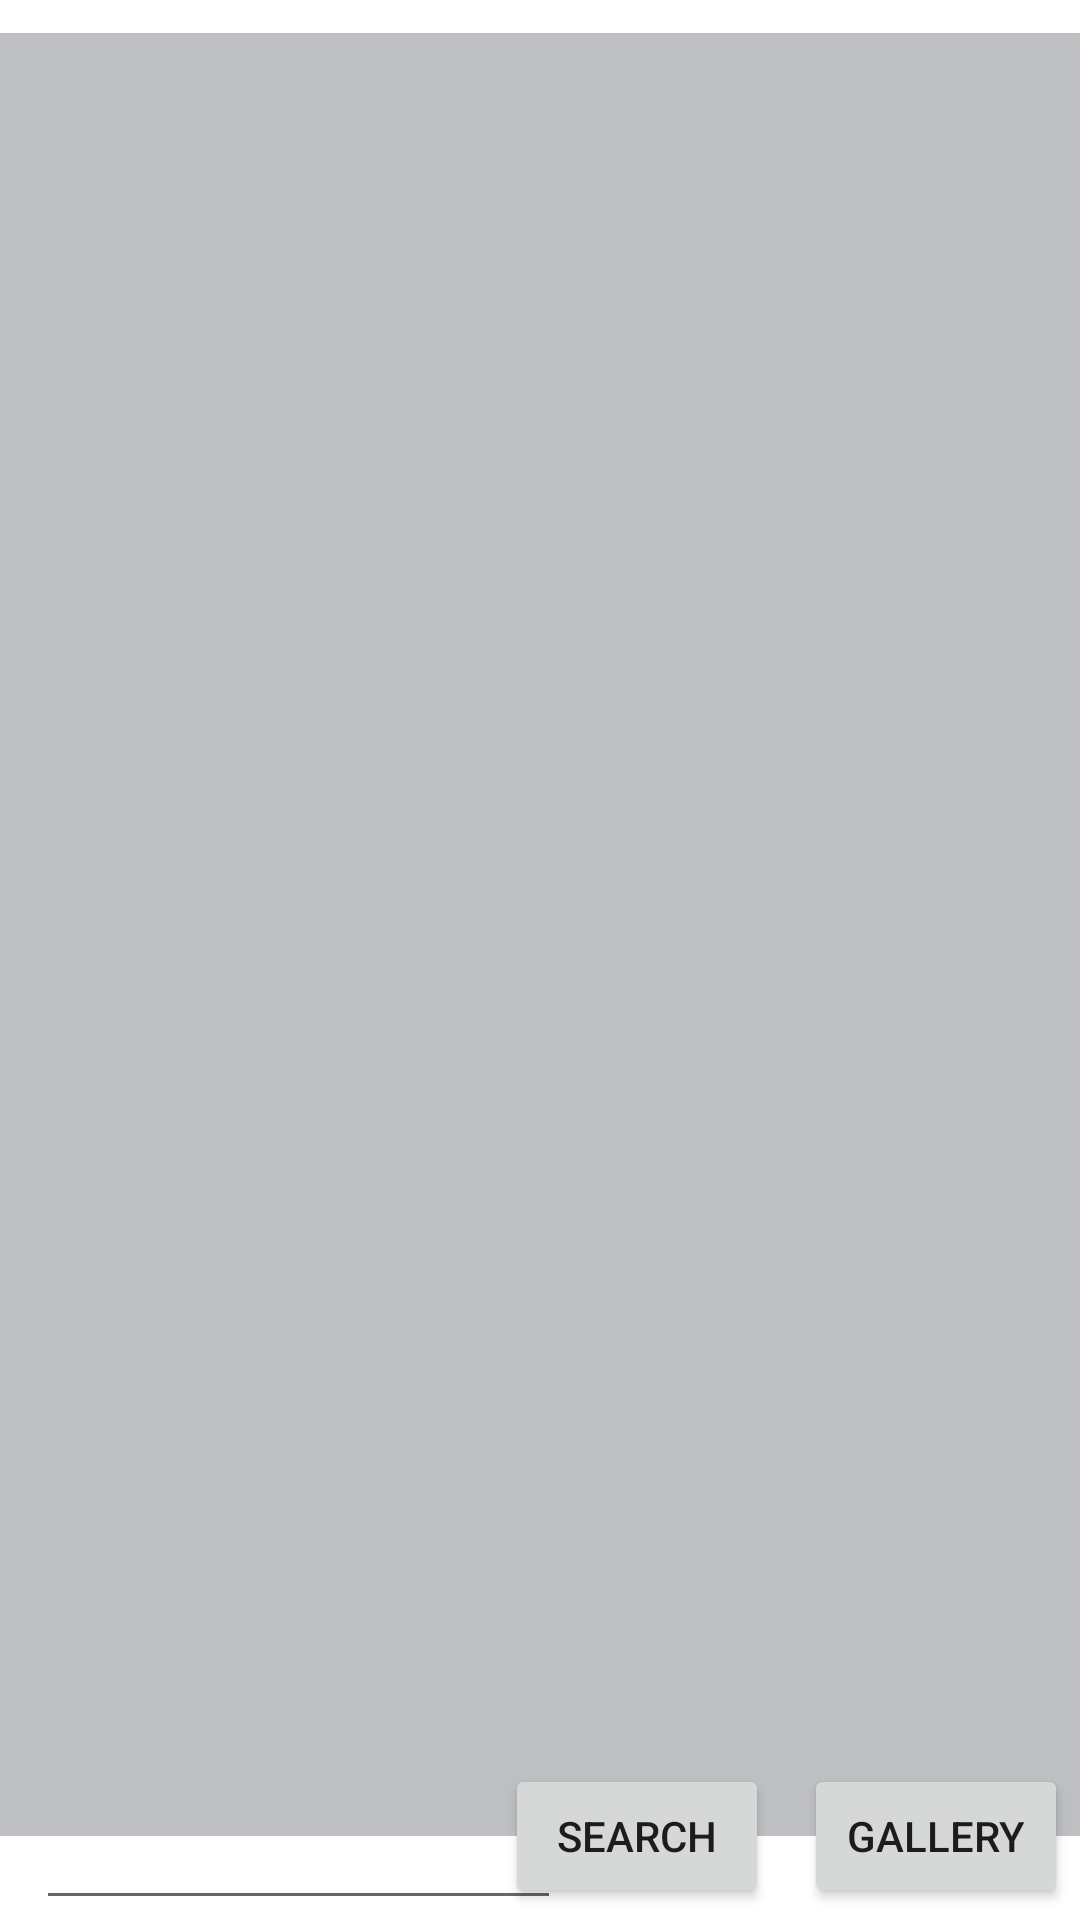

Reconstruct the res/layout file that produces this screen, plus the resources it refers to.
<!-- AndroidManifest.xml: application theme Theme.PA2 -->
<!-- res/layout/activity_main.xml -->
<?xml version="1.0" encoding="utf-8"?>

<androidx.constraintlayout.widget.ConstraintLayout xmlns:android="http://schemas.android.com/apk/res/android"
    xmlns:app="http://schemas.android.com/apk/res-auto"
    xmlns:tools="http://schemas.android.com/tools"
    android:layout_width="match_parent"
    android:layout_height="match_parent"
    tools:context=".MainActivity">

    <GridView
        android:id="@+id/grid"
        android:layout_width="372dp"
        android:layout_height="601dp"
        android:background="#bebfc2"
        android:horizontalSpacing="1dp"
        android:numColumns="auto_fit"
        android:verticalSpacing="2dp"
        app:layout_constraintBottom_toBottomOf="parent"
        app:layout_constraintEnd_toEndOf="parent"
        app:layout_constraintHorizontal_bias="0.5"
        app:layout_constraintStart_toStartOf="parent"
        app:layout_constraintTop_toTopOf="parent"
        app:layout_constraintVertical_bias="0.284" />

    <EditText
        android:id="@+id/searchtext"
        android:layout_width="175dp"
        android:layout_height="48dp"
        android:layout_marginStart="12dp"
        android:ems="10"
        android:inputType="textPersonName"
        app:layout_constraintBottom_toBottomOf="parent"
        app:layout_constraintStart_toStartOf="parent" />

    <Button
        android:id="@+id/search_btn"
        android:layout_width="wrap_content"
        android:layout_height="wrap_content"
        android:layout_marginStart="12dp"
        android:layout_marginBottom="4dp"
        android:text="Search"
        app:layout_constraintBottom_toBottomOf="parent"
        app:layout_constraintEnd_toEndOf="parent"
        app:layout_constraintHorizontal_bias="0.601"
        app:layout_constraintStart_toStartOf="parent" />

    <Button
        android:id="@+id/gallery_btn"
        android:layout_width="wrap_content"
        android:layout_height="wrap_content"
        android:layout_marginEnd="4dp"
        android:layout_marginBottom="4dp"
        android:text="Gallery"
        app:layout_constraintBottom_toBottomOf="parent"
        app:layout_constraintEnd_toEndOf="parent"
        app:layout_constraintHorizontal_bias="1.0"
        app:layout_constraintStart_toEndOf="@+id/search_btn" />

</androidx.constraintlayout.widget.ConstraintLayout>
<!-- resources referenced by this layout -->
<resources>
  <style name="Theme.PA2" parent="Theme.MaterialComponents.DayNight.DarkActionBar">
          
          <item name="colorPrimary">@color/purple_500</item>
          <item name="colorPrimaryVariant">@color/purple_700</item>
          <item name="colorOnPrimary">@color/white</item>
          
          <item name="colorSecondary">@color/teal_200</item>
          <item name="colorSecondaryVariant">@color/teal_700</item>
          <item name="colorOnSecondary">@color/black</item>
          
          <item name="android:statusBarColor" tools:targetApi="l">?attr/colorPrimaryVariant</item>
          
      </style>
  <!-- not gathered from this repository: default colours our renderer supplied (Android Studio template values) -->
  <color name="purple_500">#FF6200EE</color>
  <color name="purple_700">#FF3700B3</color>
  <color name="teal_200">#FF03DAC5</color>
  <color name="teal_700">#FF018786</color>
  <color name="black">#FF000000</color>
  <color name="white">#FFFFFFFF</color>
</resources>
